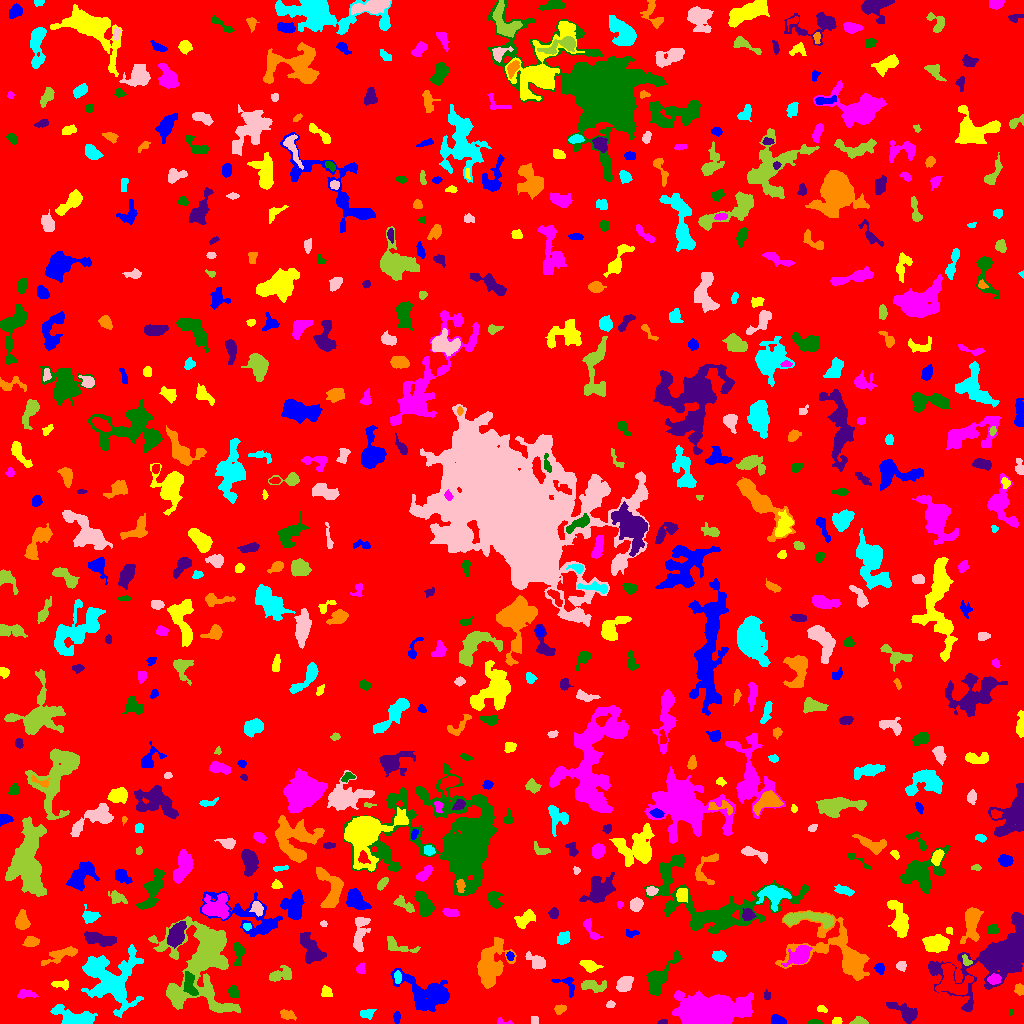

The data file committed next to this chart (first rows):
ID, X, Y, A, B, theta, total_flux, mu_max, mu_median, mu_mean, R_fwhm, R_e, R10, R90, x_start, x_end, y_start, y_end, area, greylevel
0, 510.7, 527.7, 296.1, 288.8, 0.4416, 1421940, 12.0, 1.0, 1.736, 68.78, 235.9, 87.83, 384, 0, 1023, 0, 1023, 818869, 1.736
1, 396.5, 6.146, 2.994, 1.479, 1.547, 103.0, 3.0, 1.0, 1.304, 3.192, 2.706, 0.9772, 4.222, 393, 400, 0, 12, 79, 5.304
2, 836.8, 2.17, 2.304, 1.671, 0.1897, 135.0, 4.0, 2.0, 2.077, 3.568, 2.459, 0.9772, 3.868, 832, 842, 0, 6, 65, 6.077
3, 500.3, 2.176, 2.606, 1.677, -0.04508, 68.0, 4.0, 1.0, 1.062, 2.523, 1.784, 0.5642, 3.038, 497, 513, 0, 6, 64, 7.062
4, 814.3, 1.057, 3.388, 1.067, 0.006138, 140.0, 5.0, 2.0, 2.222, 2.932, 2.257, 0.7979, 3.568, 807, 823, 0, 4, 63, 6.222
5, 662.6, 1.2, 2.137, 1.098, 0.1097, 70.0, 4.0, 1.0, 1.522, 2.646, 1.784, 0.5642, 2.932, 657, 667, 0, 4, 46, 5.522
6, 286.4, 8.937, 3.469, 2.045, -0.3543, 271.0, 5.0, 2.0, 2.069, 3.785, 3.241, 1.262, 5.441, 280, 296, 3, 14, 131, 6.069
7, 366.9, 9.963, 3.86, 1.899, 0.1861, 134.0, 3.0, 1.0, 1.098, 3.478, 3.09, 1.128, 4.918, 360, 376, 4, 14, 122, 5.098
8, 534.2, 3.5, 2.291, 1.749, 1.571, 88.0, 2.0, 2.0, 1.397, 4.222, 2.585, 1.128, 3.868, 531, 538, 0, 7, 63, 5.397
9, 859, 2.109, 3.967, 1.922, -0.0149, 376.0, 7.0, 4.0, 3.65, 4.146, 3.241, 1.262, 4.983, 849, 868, 0, 7, 103, 6.65
10, 1021, 3.03, 1.915, 1.522, -1.196, 166.0, 6.0, 3.0, 3.255, 3.192, 2.185, 0.7979, 3.29, 1017, 1023, 0, 7, 51, 8.255
11, 777.7, 3.304, 3.189, 2.077, -0.2094, 471.0, 9.0, 3.0, 3.651, 4.146, 3.241, 1.262, 5.078, 771, 786, 0, 9, 129, 7.651
12, 821.3, 14.6, 2.366, 1.707, -0.2363, 151.0, 5.0, 2.0, 2.288, 2.877, 2.459, 0.9772, 3.785, 817, 827, 11, 18, 66, 8.288
13, 710.3, 9.529, 13.28, 6.816, 0.06344, 37741, 83.0, 9.0, 18.62, 9.805, 9.837, 3.868, 18.75, 672, 753, 0, 33, 2027, 21.62
14, 1011, 11.2, 1.511, 1.097, -1.49, 51.0, 4.0, 2.0, 1.645, 2.257, 1.596, 0.5642, 2.585, 1009, 1013, 8, 14, 31, 7.645
15, 905.9, 10.73, 7.535, 3.331, -0.537, 1177, 9.0, 3.0, 3.556, 5.67, 5.202, 2.034, 8.795, 886, 917, 0, 21, 331, 6.556
16, 559.8, 14.28, 2.859, 2.165, 0.3926, 207.0, 4.0, 2.0, 2.091, 4.652, 3.141, 1.262, 4.951, 554, 566, 9, 19, 99, 6.091
17, 75.77, 5.673, 10.81, 3.744, -0.2482, 2515, 14.0, 4.0, 5.03, 6.604, 6.531, 2.523, 10.69, 50, 97, 0, 19, 500, 8.03
18, 610.4, 19.03, 2.074, 1.666, 0.3443, 120.0, 4.0, 2.0, 2.0, 3.478, 2.326, 0.7979, 3.7, 606, 615, 16, 23, 60, 6.0
19, 202.1, 62.42, 23.07, 16.57, 1.48, 17417, 31.0, 4.0, 5.977, 7.136, 14.91, 4.652, 26.64, 148, 240, 11, 107, 2914, 7.977
20, 831.8, 30.26, 7.871, 5.254, 0.2825, 2397, 11.0, 4.0, 4.423, 7.506, 6.91, 2.764, 11.07, 814, 847, 10, 46, 542, 7.423
21, 430.7, 29.03, 12.35, 6.636, -0.3377, 5906, 28.0, 4.0, 5.83, 5.944, 7.548, 2.646, 14.59, 390, 449, 12, 55, 1013, 8.83
22, 326.3, 30.91, 2.544, 2.312, -0.9143, 315.0, 7.0, 2.0, 2.864, 3.656, 3.038, 1.128, 4.82, 321, 332, 27, 38, 110, 6.864
23, 26.41, 29.33, 4.576, 1.845, -0.01455, 469.0, 7.0, 3.0, 3.5, 4.146, 3.523, 1.382, 5.726, 17, 38, 25, 34, 134, 6.5
24, 233.5, 31.26, 2.789, 2.33, -1.201, 631.0, 11.0, 5.0, 5.303, 4.146, 3.29, 1.262, 5.171, 228, 239, 26, 38, 119, 9.303
25, 767, 27.84, 2.487, 1.706, -1.523, 99.0, 2.0, 2.0, 1.65, 4.334, 2.764, 1.128, 3.949, 764, 770, 24, 34, 60, 5.65
26, 1019, 34.07, 2.764, 2.09, -1.308, 293.0, 6.0, 3.0, 3.021, 4.334, 3.09, 1.128, 4.787, 1014, 1023, 28, 40, 97, 7.021
27, 111.4, 43.42, 15.03, 13.34, -1.114, 7269, 11.0, 4.0, 4.158, 11.97, 12.6, 4.787, 20.47, 81, 143, 6, 79, 1748, 8.158
28, 624.5, 39.8, 4.136, 2.701, 0.7916, 1034, 11.0, 4.0, 4.596, 5.202, 4.297, 1.693, 6.84, 616, 633, 32, 47, 225, 8.596
29, 592.8, 37.83, 6.788, 2.589, -0.1007, 525.0, 6.0, 2.0, 2.215, 5.781, 4.687, 1.784, 7.069, 581, 606, 31, 43, 237, 6.215
30, 952.7, 41.66, 9.387, 6.636, -0.8056, 2803, 12.0, 4.0, 4.679, 7.756, 7.313, 2.764, 11.89, 935, 973, 29, 60, 599, 9.679
31, 568.4, 37.75, 6.648, 3.682, -0.8915, 229.0, 4.0, 1.0, 1.339, 4.514, 3.656, 1.262, 5.971, 551, 574, 26, 46, 171, 5.339
32, 61.73, 39.07, 4.45, 2.094, -0.04767, 274.0, 6.0, 2.0, 2.157, 3.478, 3.338, 1.262, 5.585, 51, 68, 33, 44, 127, 6.157
33, 994.2, 44.13, 3.099, 2.268, 0.08586, 556.0, 9.0, 4.0, 4.484, 4.222, 3.385, 1.382, 5.382, 987, 1001, 39, 50, 124, 11.48
34, 189.3, 39.79, 6.038, 2.597, -1.364, 819.0, 9.0, 3.0, 3.413, 4.652, 4.549, 1.693, 7.442, 183, 198, 28, 52, 240, 10.41
35, 1003, 68.79, 18.65, 9.311, 0.5746, 30718, 66.0, 5.0, 12.6, 9.624, 10.57, 3.949, 21.14, 928, 1023, 12, 111, 2438, 14.6
36, 488.6, 58.47, 10.63, 6.296, 1.313, 2857, 11.0, 2.0, 3.102, 7.485, 7.695, 2.985, 13.43, 477, 516, 35, 86, 921, 7.102
37, 397.6, 45.99, 3.075, 1.586, -1.503, 183.0, 4.0, 2.0, 2.08, 4.297, 2.877, 1.128, 4.406, 394, 401, 40, 53, 88, 9.08
38, 900.7, 57.39, 2.504, 1.989, 0.1105, 135.0, 3.0, 2.0, 1.484, 3.827, 2.821, 1.128, 4.297, 896, 906, 52, 62, 91, 5.484
39, 280.7, 48.77, 6.48, 3.081, 0.2713, 642.0, 7.0, 2.0, 2.578, 4.687, 4.787, 1.784, 7.548, 269, 291, 42, 58, 249, 6.578
40, 378.5, 53.71, 2.957, 2.26, -0.03399, 340.0, 6.0, 3.0, 3.178, 4.754, 3.385, 1.382, 5.078, 372, 385, 49, 59, 107, 6.178
41, 879.7, 55.01, 2.415, 1.798, -1.133, 201.0, 7.0, 2.0, 2.116, 2.523, 2.523, 0.9772, 4.107, 874, 884, 49, 60, 95, 8.116
42, 589.3, 58.25, 4.606, 2.373, -0.3727, 777.0, 10.0, 4.0, 4.317, 5.015, 4.068, 1.596, 6.383, 579, 603, 51, 63, 180, 7.317
43, 360.8, 54.47, 2.252, 1.914, 1.403, 253.0, 7.0, 2.0, 2.875, 3.192, 2.585, 0.9772, 4.184, 356, 365, 50, 61, 88, 6.875
44, 658.6, 45.18, 10.01, 4.104, 0.9356, 1111, 7.0, 2.0, 2.174, 5.781, 6.077, 2.257, 10.31, 646, 682, 28, 73, 511, 6.174
45, 311.3, 73.54, 8.706, 4.067, -1.071, 1930, 10.0, 4.0, 4.232, 7.632, 6.604, 2.523, 10.37, 300, 326, 60, 91, 456, 7.232
46, 59.72, 68.06, 9.883, 2.745, 0.3864, 946.0, 6.0, 3.0, 3.092, 7.611, 5.698, 2.185, 8.885, 41, 77, 58, 77, 306, 6.092
47, 718.8, 67.46, 2.984, 2.28, -0.1202, 369.0, 6.0, 3.0, 2.754, 4.82, 3.385, 1.382, 5.202, 712, 726, 62, 73, 134, 6.754
48, 537, 62.03, 5.46, 2.842, -0.5821, 688.0, 7.0, 3.0, 3.142, 4.918, 4.514, 1.784, 7.291, 525, 545, 54, 72, 219, 6.142
49, 966.6, 62.58, 3.11, 1.951, -0.8705, 197.0, 5.0, 2.0, 2.462, 3.29, 2.821, 0.9772, 4.406, 962, 972, 58, 69, 80, 8.463
50, 270.3, 73.98, 4.518, 2.378, 0.4006, 419.0, 5.0, 2.0, 2.229, 4.983, 4.184, 1.596, 6.457, 261, 279, 67, 80, 188, 6.229
51, 509.9, 67.25, 2.159, 1.843, -1.226, 236.0, 6.0, 4.0, 3.688, 3.868, 2.585, 0.9772, 3.949, 506, 514, 63, 72, 64, 9.688
52, 934.4, 79.95, 6.009, 3.615, 0.02041, 1221, 8.0, 3.0, 3.171, 6.933, 5.698, 2.257, 9.115, 922, 949, 71, 89, 385, 7.171
53, 798.9, 66.99, 5.864, 3.66, 0.5087, 1204, 10.0, 2.0, 3.299, 5.917, 5.352, 2.034, 9.027, 781, 812, 57, 78, 365, 8.299
54, 238.4, 70.46, 6.355, 2.387, 1.556, 814.0, 10.0, 4.0, 4.33, 4.918, 4.26, 1.596, 6.794, 233, 244, 57, 81, 188, 7.33
55, 100.6, 84.32, 8.298, 2.65, -0.2148, 1547, 9.0, 4.0, 4.577, 7.114, 5.698, 2.326, 8.885, 84, 116, 77, 92, 338, 7.577
56, 31.46, 81.88, 3.195, 2.375, 0.1126, 770.0, 14.0, 5.0, 5.31, 4.146, 3.478, 1.262, 5.585, 22, 39, 77, 87, 145, 14.31
57, 563.2, 85.26, 3.533, 2.77, 0.7202, 513.0, 6.0, 4.0, 3.397, 6.024, 4.146, 1.693, 6.077, 557, 570, 79, 92, 151, 6.397
58, 360.1, 92.52, 10.27, 3.287, 1.454, 1060, 9.0, 2.0, 2.912, 4.029, 5.89, 2.034, 9.541, 353, 370, 72, 106, 364, 5.912
59, 397.5, 77.56, 9.292, 2.907, -0.2993, 471.0, 5.0, 2.0, 2.03, 4.478, 4.652, 1.784, 7.569, 387, 420, 71, 87, 232, 6.03
... 579 more rows
